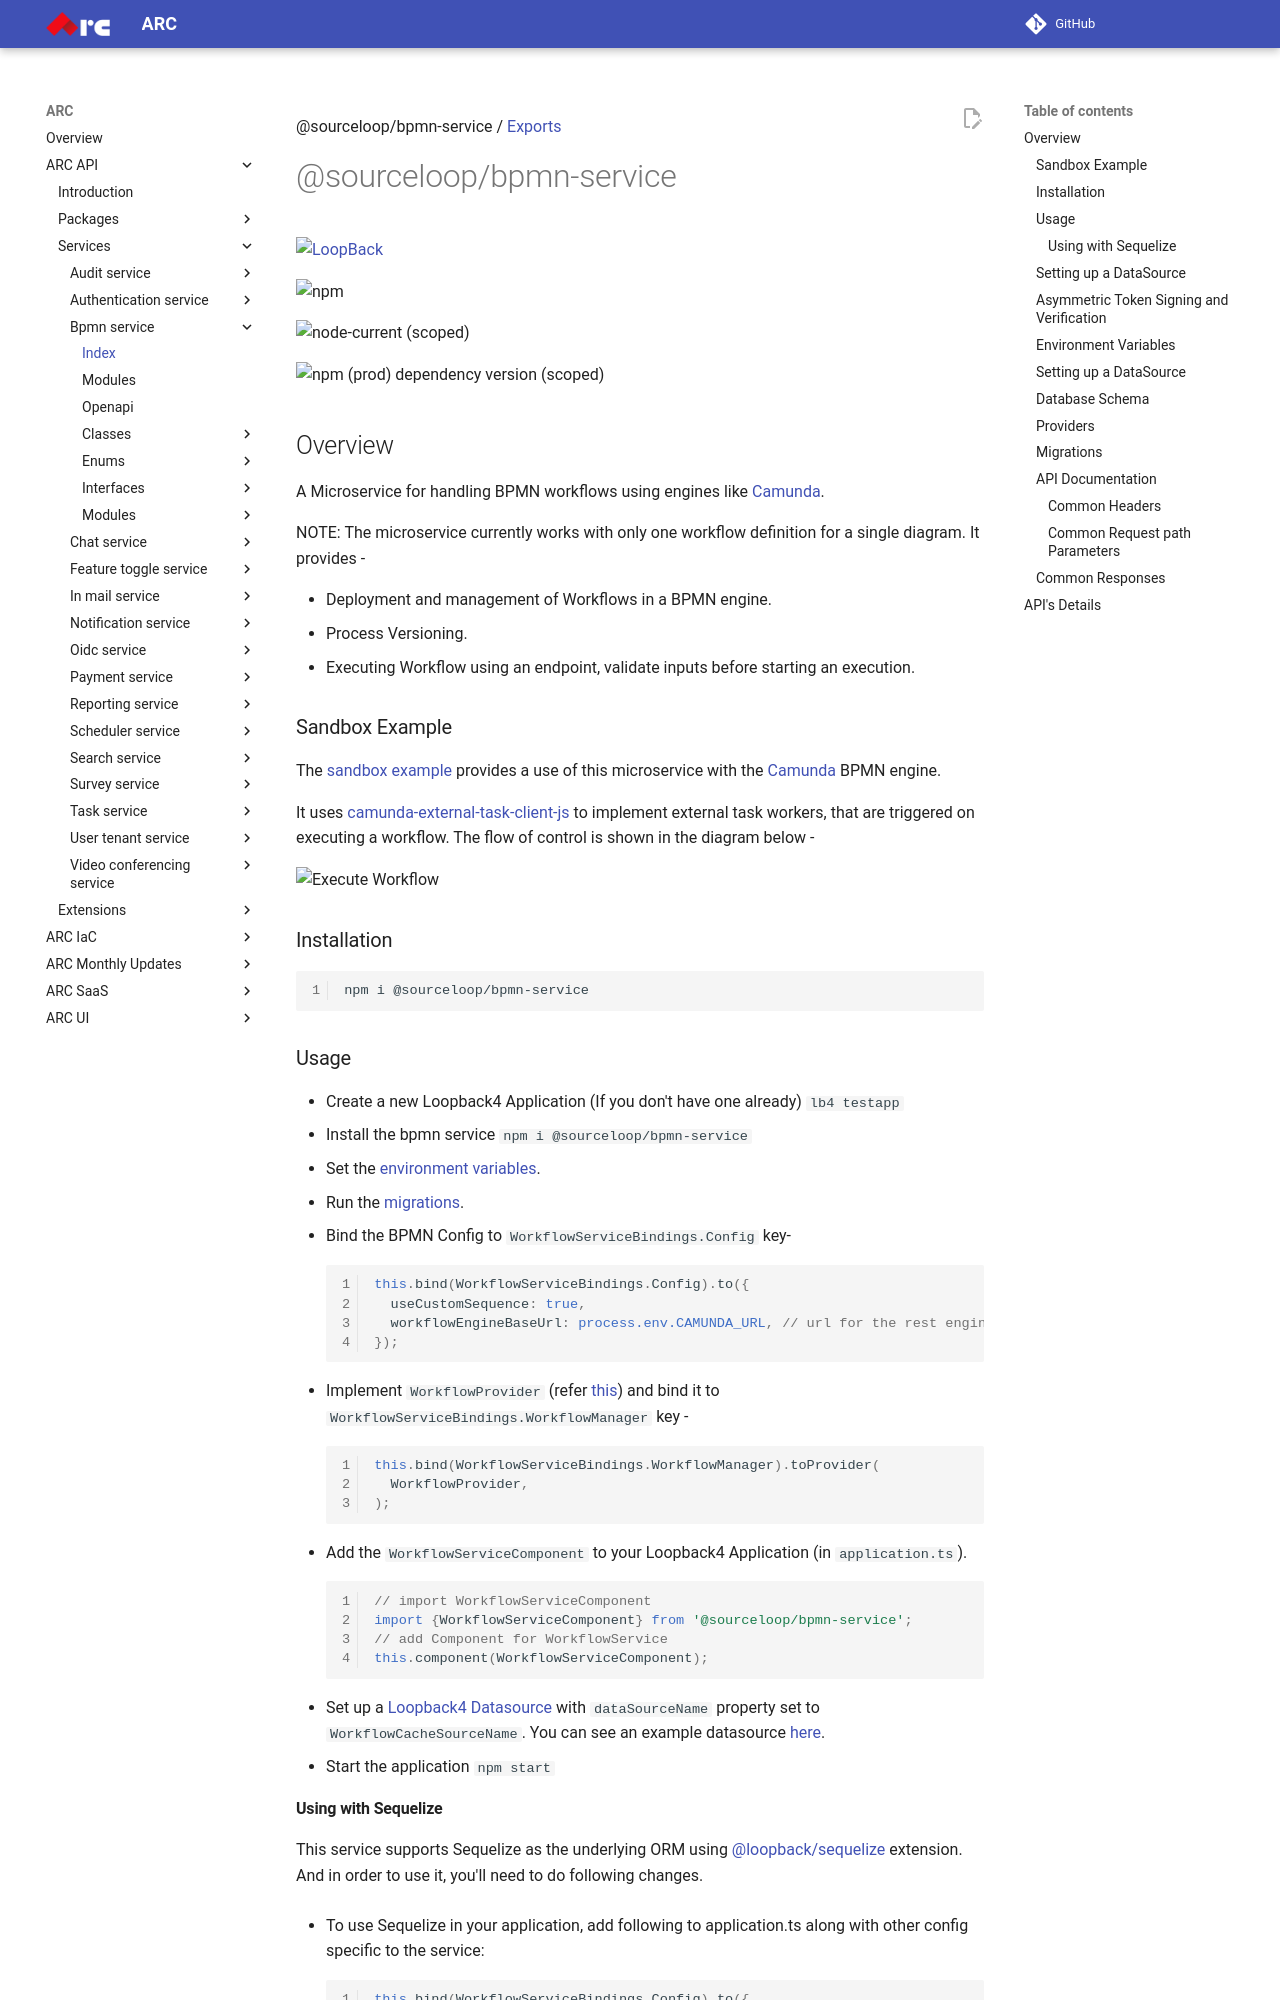

repository: sourcefuse/arc-docs · page: arc-api-docs/services/bpmn-service/index.html · generator: mkdocs

@sourceloop/bpmn-service / [Exports](modules.md)

# @sourceloop/bpmn-service

[![LoopBack](<https://github.com/strongloop/loopback-next/raw/master/docs/site/imgs/branding/Powered-by-LoopBack-Badge-(blue)-@2x.png>)](http://loopback.io/)

![npm](https://img.shields.io/npm/dm/@sourceloop/bpmn-service)

![node-current (scoped)](https://img.shields.io/node/v/@sourceloop/bpmn-service)

![npm (prod) dependency version (scoped)](https://img.shields.io/npm/dependency-version/@sourceloop/bpmn-service/@loopback/core)

## Overview

A Microservice for handling BPMN workflows using engines like [Camunda](https://camunda.com/products/cloud/).

NOTE: The microservice currently works with only one workflow definition for a single diagram. It provides -

- Deployment and management of Workflows in a BPMN engine.
- Process Versioning.
- Executing Workflow using an endpoint, validate inputs before starting an execution.

### Sandbox Example

The [sandbox example](https://github.com/sourcefuse/loopback4-microservice-catalog/tree/master/sandbox/workflow-ms-example) provides a use of this microservice with the [Camunda](https://camunda.com/products/cloud/) BPMN engine.

It uses [camunda-external-task-client-js](https://github.com/camunda/camunda-external-task-client-js) to implement external task workers, that are triggered on executing a workflow. The flow of control is shown in the diagram below -

![Execute Workflow](https://user-images.githubusercontent.com/77672713/126749866-1344ff59-5a1e-47cf-bf90-d366da3e9498.png)

### Installation

```bash
npm i @sourceloop/bpmn-service
```

### Usage

- Create a new Loopback4 Application (If you don't have one already)
  `lb4 testapp`
- Install the bpmn service
  `npm i @sourceloop/bpmn-service`
- Set the [environment variables](#environment-variables).
- Run the [migrations](#migrations).
- Bind the BPMN Config to `WorkflowServiceBindings.Config` key-
  ```typescript
  this.bind(WorkflowServiceBindings.Config).to({
    useCustomSequence: true,
    workflowEngineBaseUrl: process.env.CAMUNDA_URL, // url for the rest engine in case of Camunda
  });
  ```
- Implement `WorkflowProvider` (refer [this](#bpmnprovider)) and bind it to `WorkflowServiceBindings.WorkflowManager` key -
  ```typescript
  this.bind(WorkflowServiceBindings.WorkflowManager).toProvider(
    WorkflowProvider,
  );
  ```
- Add the `WorkflowServiceComponent` to your Loopback4 Application (in `application.ts`).
  ```typescript
  // import WorkflowServiceComponent
  import {WorkflowServiceComponent} from '@sourceloop/bpmn-service';
  // add Component for WorkflowService
  this.component(WorkflowServiceComponent);
  ```
- Set up a [Loopback4 Datasource](https://loopback.io/doc/en/lb4/DataSource.html) with `dataSourceName` property set to
  `WorkflowCacheSourceName`. You can see an example datasource [here](#setting-up-a-datasource).
- Start the application
  `npm start`
